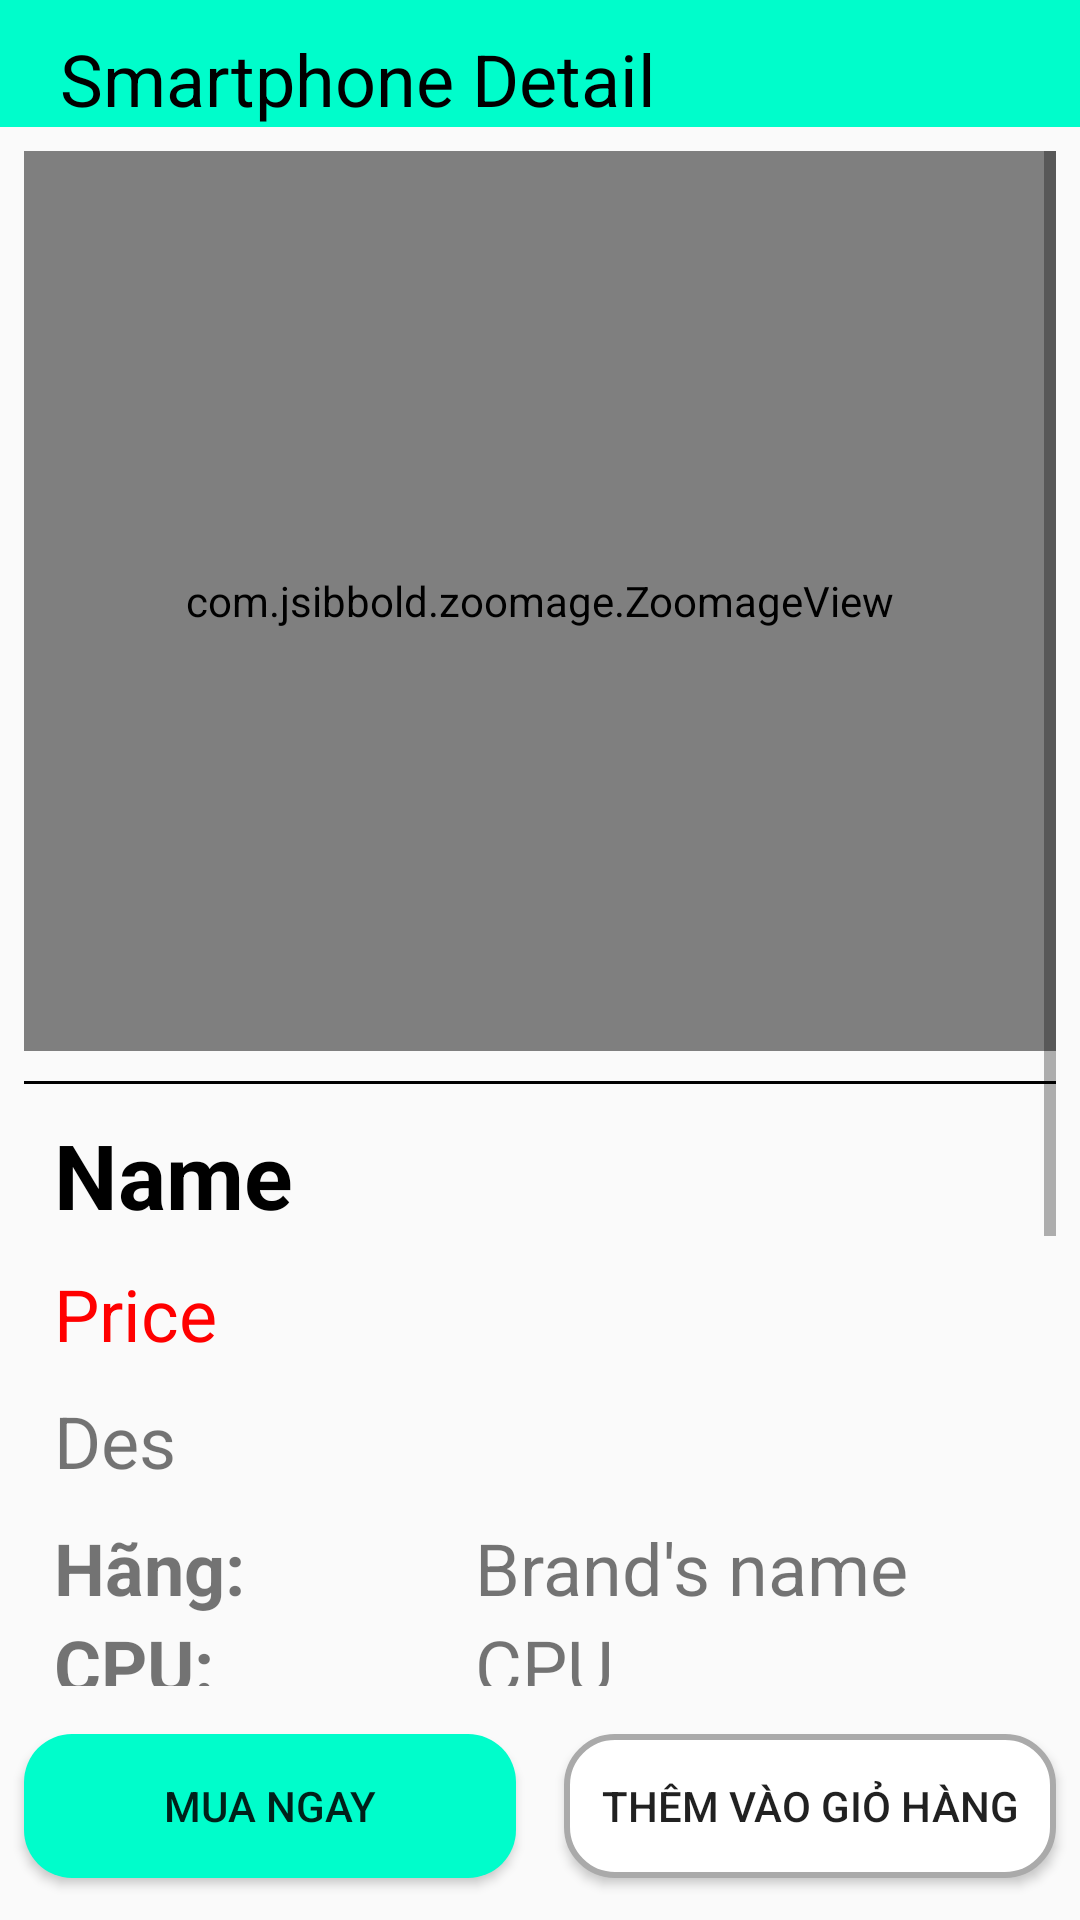

Here is an Android app screen rendered from its layout file. Give the layout XML and the strings, colors and styles it references.
<!-- AndroidManifest.xml: application theme Theme.QLBDT -->
<!-- res/layout/activity_smartphone_detail.xml -->
<?xml version="1.0" encoding="utf-8"?>
<RelativeLayout xmlns:android="http://schemas.android.com/apk/res/android"
    xmlns:tools="http://schemas.android.com/tools"
    android:layout_width="match_parent"
    android:layout_height="match_parent"
    android:orientation="vertical"
    android:id="@+id/smp_detail"
    tools:context=".fActivity.SmartphoneDetailActivity">

    <LinearLayout
        android:id="@+id/linearlayout_smp_detail_top"
        android:layout_width="match_parent"
        android:layout_height="wrap_content"
        android:background="@color/color_main"
        android:orientation="horizontal">

        <ImageView
            android:id="@+id/img_back_smp_detail"
            android:layout_width="wrap_content"
            android:layout_height="wrap_content"
            android:layout_margin="10dp"
            android:scaleType="centerCrop"
            android:src="@drawable/ic_arrow_back_30" />

        <TextView
            android:id="@+id/tv_label_smp_detail"
            android:layout_width="match_parent"
            android:layout_height="wrap_content"
            android:layout_marginTop="10dp"
            android:ellipsize="end"
            android:maxLines="1"
            android:text="Smartphone Detail"
            android:textColor="@color/black"
            android:textSize="24sp" />

    </LinearLayout>

    <ScrollView
        android:layout_width="match_parent"
        android:layout_height="match_parent"
        android:layout_above="@+id/linearlayout_smp_detail_bottom"
        android:layout_below="@+id/linearlayout_smp_detail_top"
        android:padding="8dp"
        android:scrollbars="vertical">

        <LinearLayout
            android:layout_width="match_parent"
            android:layout_height="match_parent"
            android:orientation="vertical">

            <com.jsibbold.zoomage.ZoomageView
                android:id="@+id/img_avt_smp_detail"
                android:layout_width="match_parent"
                android:layout_height="300dp"
                android:src="@mipmap/ic_launcher" />

            <View
                android:layout_width="match_parent"
                android:layout_height="1dp"
                android:layout_marginTop="10dp"
                android:background="@color/black" />

            <TextView
                android:id="@+id/tv_name_smp_detail"
                android:layout_width="match_parent"
                android:layout_height="wrap_content"
                android:layout_marginStart="10dp"
                android:layout_marginTop="10dp"
                android:text="Name"
                android:textColor="@color/black"
                android:textSize="30sp"
                android:textStyle="bold" />

            <TextView
                android:id="@+id/tv_price_smp_detail"
                android:layout_width="match_parent"
                android:layout_height="wrap_content"
                android:layout_marginStart="10dp"
                android:layout_marginTop="10dp"
                android:text="Price"
                android:textColor="#FF0000"
                android:textSize="24sp" />

            <TextView
                android:id="@+id/tv_des_smp_detail"
                android:layout_width="match_parent"
                android:layout_height="wrap_content"
                android:layout_marginStart="10dp"
                android:layout_marginTop="10dp"
                android:text="Des"
                android:textSize="24sp" />

            <TableLayout
                android:layout_width="match_parent"
                android:layout_height="wrap_content"
                android:layout_marginStart="10dp"
                android:layout_marginTop="10dp"
                android:layout_marginBottom="24dp"
                android:stretchColumns="*">

                <TableRow>

                    <TextView
                        android:text="Hãng:"
                        android:textSize="24sp"
                        android:textStyle="bold" />

                    <TextView
                        android:id="@+id/tv_brand_name_smp_detail"
                        android:text="Brand's name"
                        android:textSize="24sp" />

                </TableRow>

                <TableRow>

                    <TextView
                        android:text="CPU:"
                        android:textSize="24sp"
                        android:textStyle="bold" />

                    <TextView
                        android:layout_height="wrap_content"
                        android:layout_width="wrap_content"
                        android:id="@+id/tv_cpu_smp_detail"
                        android:text="CPU"
                        android:textSize="24sp"
                        android:maxLines="1"
                        android:ellipsize="end"/>



                </TableRow>

                <TableRow>

                    <TextView
                        android:text="RAM:"
                        android:textSize="24sp"
                        android:textStyle="bold" />

                    <TextView
                        android:id="@+id/tv_ram_smp_detail"
                        android:text="RAM"
                        android:textSize="24sp" />

                </TableRow>

                <TableRow>

                    <TextView
                        android:text="ROM:"
                        android:textSize="24sp"
                        android:textStyle="bold" />

                    <TextView
                        android:id="@+id/tv_rom_smp_detail"
                        android:text="ROM"
                        android:textSize="24sp" />

                </TableRow>

                <TableRow>

                    <TextView
                        android:text="Màu sắc:"
                        android:textSize="24sp"
                        android:textStyle="bold" />

                    <TextView
                        android:id="@+id/tv_color_smp_detail"
                        android:text="Color"
                        android:textSize="24sp" />

                </TableRow>

                <TableRow>

                    <TextView
                        android:text="Pin:"
                        android:textSize="24sp"
                        android:textStyle="bold" />

                    <TextView
                        android:id="@+id/tv_battery_smp_detail"
                        android:text="Battery"
                        android:textSize="24sp" />

                </TableRow>

                <TableRow>

                    <TextView
                        android:text="Cân nặng:"
                        android:textSize="24sp"
                        android:textStyle="bold" />

                    <TextView
                        android:id="@+id/tv_weight_smp_detail"
                        android:text="Weight"
                        android:textSize="24sp" />

                </TableRow>

                <TableRow>

                    <TextView
                        android:text="TGBH:"
                        android:textSize="24sp"
                        android:textStyle="bold" />

                    <TextView
                        android:id="@+id/tv_wp_smp_detail"
                        android:text="warrantyPeriod"
                        android:textSize="24sp" />

                </TableRow>

            </TableLayout>

        </LinearLayout>

    </ScrollView>

    <LinearLayout
        android:id="@+id/linearlayout_smp_detail_bottom"
        android:layout_width="match_parent"
        android:layout_height="wrap_content"
        android:layout_alignParentBottom="true"
        android:layout_marginBottom="6dp"
        android:orientation="horizontal"
        android:weightSum="2">

        <Button
            android:id="@+id/btn_buy_smp_detail"
            android:layout_width="0dp"
            android:layout_weight="1"
            android:layout_height="wrap_content"
            android:background="@drawable/btn_selector"
            android:layout_margin="8dp"
            android:text="Mua ngay" />

        <Button
            android:layout_weight="1"
            android:id="@+id/btn_add_basket_smp_detail"
            android:layout_width="0dp"
            android:layout_height="wrap_content"
            android:layout_margin="8dp"
            android:background="@drawable/btn_selector2"
            android:text="Thêm vào giỏ hàng" />

    </LinearLayout>

</RelativeLayout>
<!-- resources referenced by this layout -->
<resources>
  <color name="black">#FF000000</color>
  <color name="color_main">#00FDCB</color>
  <!-- drawable btn_selector (drawable) -->
  <?xml version="1.0" encoding="utf-8"?>
  <selector xmlns:android="http://schemas.android.com/apk/res/android">
      <item android:drawable="@drawable/bg_blue_alpha_05_corner_16" android:state_pressed="true" />
      <item android:drawable="@drawable/bg_blue_corner_16" />
  </selector>
  <!-- drawable btn_selector2 (drawable) -->
  <?xml version="1.0" encoding="utf-8"?>
  <selector xmlns:android="http://schemas.android.com/apk/res/android">
      <item android:drawable="@drawable/bg_gray_corner_16" android:state_pressed="true" />
      <item android:drawable="@drawable/bg_white_border_gray_corner_16" />
  </selector>
  <style name="Theme.QLBDT" parent="Theme.AppCompat.DayNight.NoActionBar">
          
          <item name="colorPrimary">@color/purple_500</item>
          <item name="colorPrimaryVariant">@color/black</item>
          <item name="colorOnPrimary">@color/white</item>
          
          <item name="colorSecondary">@color/teal_200</item>
          <item name="colorSecondaryVariant">@color/teal_700</item>
          <item name="colorOnSecondary">@color/black</item>
          
          <item name="android:statusBarColor" tools:targetApi="l">?attr/colorPrimaryVariant</item>
          
      </style>
  <!-- drawable bg_blue_alpha_05_corner_16 (drawable) -->
  <?xml version="1.0" encoding="utf-8"?>
  <shape xmlns:android="http://schemas.android.com/apk/res/android">
      <corners android:radius="16dp" />
      <solid android:color="#A2FFED" />
  </shape>
  <!-- drawable bg_blue_corner_16 (drawable) -->
  <?xml version="1.0" encoding="utf-8"?>
  <shape xmlns:android="http://schemas.android.com/apk/res/android">
      <corners android:radius="16dp" />
      <solid android:color="@color/color_main" />
  
  </shape>
  <!-- drawable bg_gray_corner_16 (drawable) -->
  <?xml version="1.0" encoding="utf-8"?>
  <shape xmlns:android="http://schemas.android.com/apk/res/android">
      <corners android:radius="16dp" />
      <solid android:color="#AAAAAA" />
  </shape>
  <!-- drawable bg_white_border_gray_corner_16 (drawable) -->
  <?xml version="1.0" encoding="utf-8"?>
  <shape xmlns:android="http://schemas.android.com/apk/res/android">
      <corners android:radius="16dp" />
      <solid android:color="#FFFFFF" />
      <stroke
          android:width="2dp"
          android:color="#AAAAAA" />
  </shape>
  <color name="purple_500">#FF6200EE</color>
  <color name="white">#FFFFFFFF</color>
  <color name="teal_200">#FF03DAC5</color>
  <color name="teal_700">#FF018786</color>
</resources>
